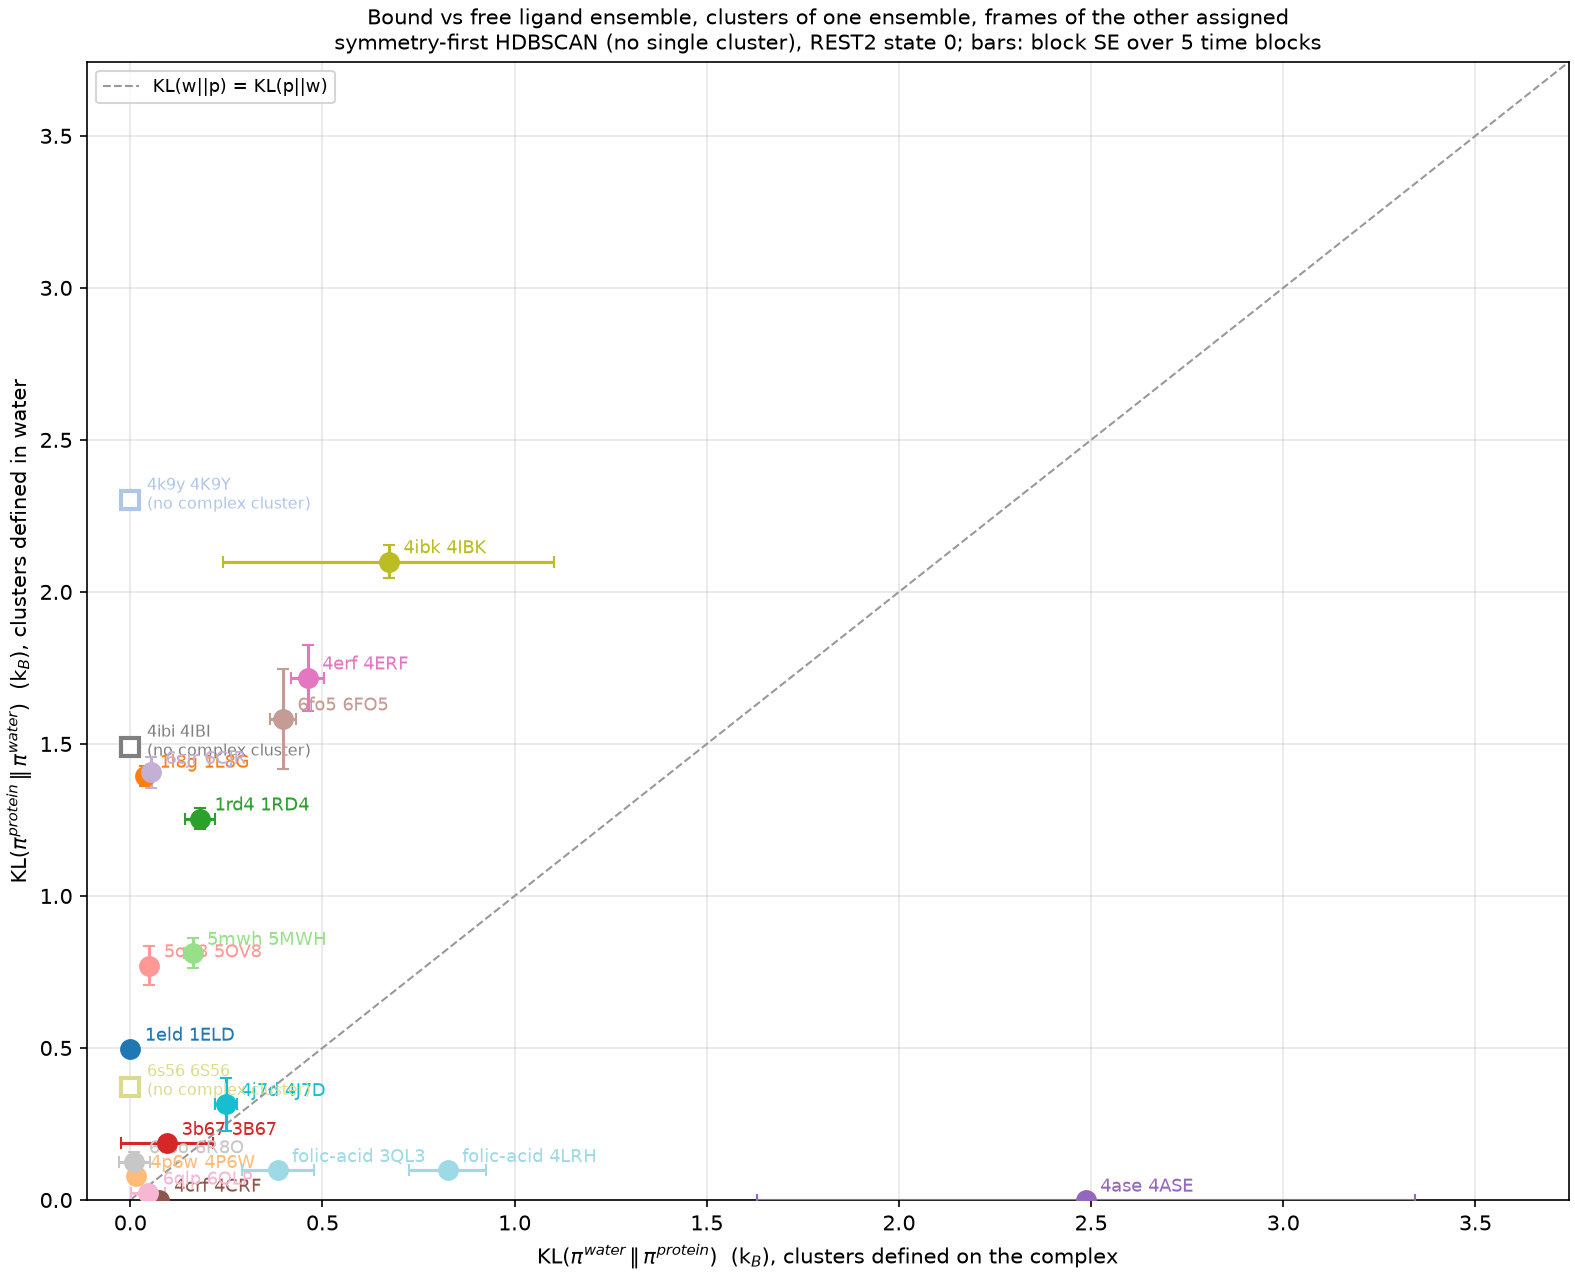

Values plotted in this chart, from the file beside it:
method, ligand, complex, KL_p_w_waterdef, KL_p_w_se, n_water_clusters, complex_unassigned_on_water_clusters, top_complex_share_on_water_clusters, water_share_of_that_cluster, KL_w_p_complexdef, KL_w_p_se, n_complex_clusters, water_unassigned_on_complex_clusters, note, md_tools, regime
hdbscan, 1eld, 1ELD, 0.4966, 0.0183, 4, 0.0063, 0.9764, 0.5745, 0.0, 0.0004, 2, 0.8407, , 0.6.5.2, lock and key
hdbscan, 1l8g, 1L8G, 1.395, 0.0314, 5, 0.5268, 0.9033, 0.1803, 0.0381, 0.0179, 2, 0.9748, , 0.6.5.2, conformational selection
hdbscan, 1rd4, 1RD4, 1.254, 0.0342, 5, 0.545, 0.9764, 0.2598, 0.1813, 0.0383, 4, 0.9215, , 0.6.5.2, conformational selection
hdbscan, 3b67, 3B67, 0.1865, 0.0, 3, 0.0073, 1.0, 0.8299, 0.0956, 0.1201, 2, 0.9978, , 0.6.5.2, lock and key
hdbscan, 4ase, 4ASE, 0.0, 0.0, 2, 1.0, 0.0, 0.5799, 2.486, 0.8562, 2, 0.9987, , 0.6.5.2, conformational selection
hdbscan, 4crf, 4CRF, 0.0, 0.0, 12, 1.0, 0.0, 0.2442, 0.0759, 0.0152, 2, 0.9998, , 0.6.5.2, lock and key
hdbscan, 4erf, 4ERF, 1.718, 0.1089, 9, 0.4125, 0.4413, 0.037, 0.4613, 0.0429, 6, 0.6697, , 0.6.5.2, conformational selection
hdbscan, 4ibi, 4IBI, 1.489, 0.0089, 13, 0.0005, 0.9982, 0.2229, , , 0, , no cluster in the complex: complex-defin…, 0.6.5.2, conformational selection
hdbscan, 4ibk, 4IBK, 2.1, 0.053, 13, 0.001, 0.9359, 0.0962, 0.6725, 0.4306, 2, 0.8365, , 0.6.5.2, conformational selection
hdbscan, 4j7d, 4J7D, 0.3143, 0.0878, 6, 0.144, 0.8157, 0.4406, 0.2495, 0.0279, 4, 0.2358, , 0.6.5.2, lock and key
hdbscan, 4k9y, 4K9Y, 2.301, 0.0073, 9, 0.0022, 0.997, 0.098, , , 0, , no cluster in the complex: complex-defin…, 0.6.5.2, conformational selection
hdbscan, 4p6w, 4P6W, 0.0781, 0.0239, 4, 0.0055, 0.9055, 0.8935, 0.0141, 0.0055, 2, 0.0722, , 0.6.5.2, lock and key
hdbscan, 5mwh, 5MWH, 0.8116, 0.0493, 8, 0.2765, 0.5587, 0.1938, 0.1618, 0.0211, 7, 0.6615, , 0.6.5.2, lock and key
hdbscan, 5ov8, 5OV8, 0.7709, 0.0641, 10, 0.3095, 0.3812, 0.1638, 0.0494, 0.0134, 9, 0.6972, , 0.6.5.2, lock and key
hdbscan, 6cjr, 6CJR, 1.407, 0.0505, 12, 0.2647, 0.3757, 0.0682, 0.0536, 0.0147, 3, 0.9103, , 0.6.5.2, conformational selection
hdbscan, 6fo5, 6FO5, 1.583, 0.1636, 17, 0.0963, 0.5187, 0.0469, 0.3969, 0.0333, 8, 0.8473, , 0.6.5.2, conformational selection
hdbscan, 6qlp, 6QLP, 0.0235, 0.0, 2, 0.1403, 1.0, 0.9768, 0.0465, 0.0437, 3, 0.9755, , 0.6.5.2, lock and key
hdbscan, 6r8o, 6R8O, 0.1264, 0.0308, 3, 0.9305, 0.9748, 0.8215, 0.0104, 0.0403, 2, 0.9808, , 0.6.5.2, lock and key
hdbscan, 6s56, 6S56, 0.373, 0.0, 2, 0.0, 1.0, 0.6887, , , 0, , no cluster in the complex: complex-defin…, 0.6.5.2, unclassified
hdbscan, folic-acid, 4LRH, 0.0972, 0.0, 3, 0.686, 1.0, 0.9073, 0.8256, 0.0998, 4, 0.963, , 0.6.5.2, lock and key
hdbscan, folic-acid, 3QL3, 0.0972, 0.0, 3, 0.8456, 1.0, 0.9073, 0.3832, 0.0936, 10, 0.9855, , 0.6.5.2, lock and key
